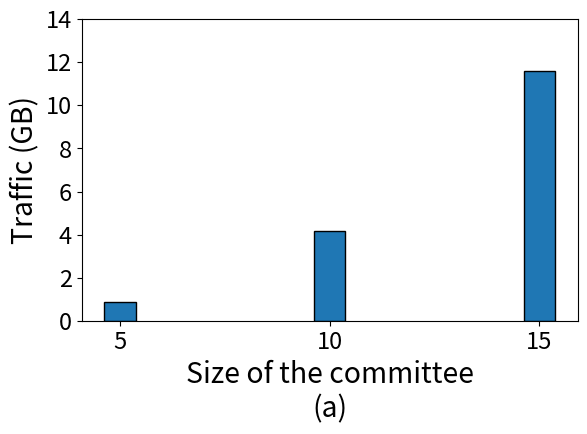

Reproduce this figure in Python. (Note: this script raises an exception after producing the figure.)
import numpy as np
import matplotlib.pyplot as plt

def bytesto(bytes, to, bsize=1024):
    """convert bytes to megabytes, etc.
       sample code:
           print('mb= ' + str(bytesto(314575262000000, 'm')))
       sample output:
           mb= 300002347.946
    """

    a = {'k' : 1, 'm': 2, 'g' : 3, 't' : 4, 'p' : 5, 'e' : 6 }
    r = float(bytes)
    for i in range(a[to]):
        r = r / bsize
    return(r)


N = 3

font = {'size'   : 17}
plt.rc('font', **font)
plt.gcf().subplots_adjust(bottom=0.25)

decryption = (bytesto(950848352, 'g'), bytesto(4487875435, 'g'), bytesto(12427673470, 'g'))

# resharing_cost = (32768*550/8) + (6*550/8)
# resharing = (bytesto(resharing_cost*5, 'g'), bytesto(resharing_cost*10, 'g'), bytesto(resharing_cost*15, 'g'), bytesto(resharing_cost*20, 'g'))

ind = np.arange(N)
width = 0.15
p1 = plt.bar(ind, decryption, width, color='tab:blue', edgecolor="black")
# p2 = plt.bar(ind, resharing, width, bottom=decryption, color='tab:orange')

plt.xlabel('Size of the committee\n(a)', fontsize='large')
plt.ylabel('Traffic (GB)', fontsize='large')
# plt.title('MPC bandwidth')
plt.xticks(ind, ('5', '10', '15'))
plt.yticks(np.arange(0, 16, 2))
# plt.legend((p1[0], p2[0]), ('Decryption', 'Re-sharing'))
plt.savefig('../graphs/committee/mpc_bandwidth.pdf', format='pdf')
